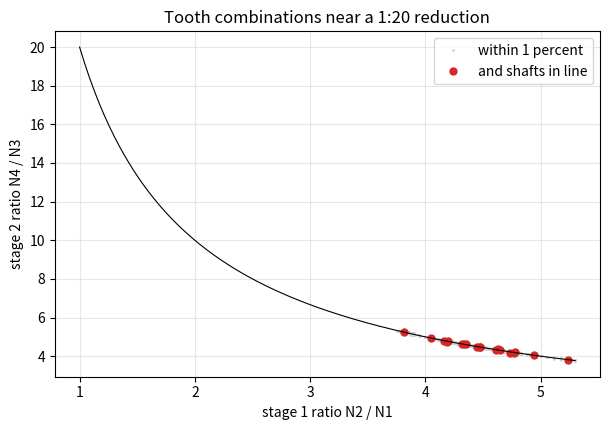
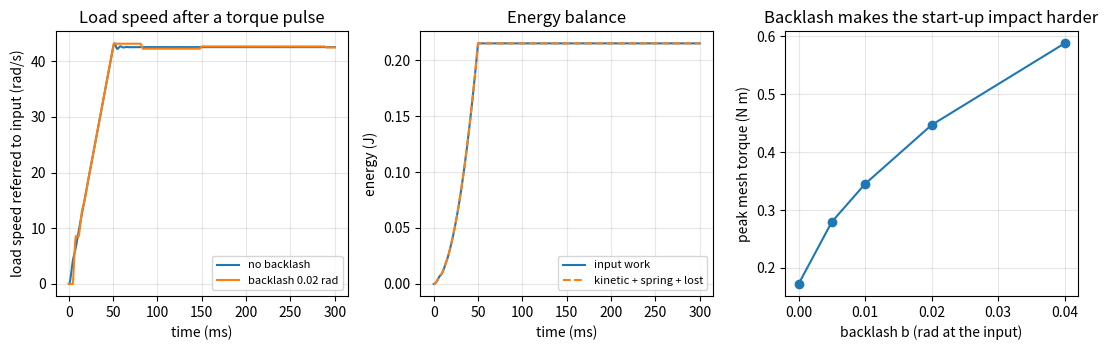

The script that saved these images, in order:
"""Session 3 (Level 3): search a design space, add losses and backlash, check against exact laws.

Run:  python start.py 3
"""
# %% [markdown]
# # Session 3: search, losses, backlash and a planetary set
# **A. Real-world problem.** A real gearbox must hit its ratio, fit a box (input and output
# shafts in line), survive being started with a torque pulse, and waste as little power as
# possible. Session 2 gave the smallest 1:20 design (17-68, 17-85) but its centre distances
# differ, so the shafts cannot be in line. We search all tooth combinations for one that fits.
#
# **Plan.** (1) a brute-force numpy search with a ratio tolerance and an in-line constraint,
# (2) mesh efficiency, (3) a lumped-inertia simulation with backlash, checked against exact
# laws, (4) the planetary (Willis) relation, (5) a checker for failing designs, (6) the winch.
# Everything here is a simplified educational model, not a validated gearbox design tool.

# %%
import pathlib

import numpy as np

# where figures are saved (works as a script and in Jupyter/Colab)
OUT = (pathlib.Path(__file__).resolve().parent if "__file__" in globals() else pathlib.Path(".")) / "out"


# %% [markdown]
# ## Step 1: brute-force search
# Two stages, four gears N1..N4 (N1 drives N2; N3 sits on the N2 shaft and drives N4). The
# ratio is `N2 N4 / (N1 N3)`. With one module for both stages, input and output shafts are in
# line when the centre distances are equal, i.e. `N1 + N2 = N3 + N4`. We let numpy test every
# (N2, N3, N4) for each N1 at once.

# %%
def search_trains(target, tol, n_min=17, n_max=90, inline=True, sum_max=None):
    """All (N1, N2, N3, N4) with |ratio / target - 1| <= tol, every count in [n_min, n_max].

    inline=True also demands N1 + N2 == N3 + N4. sum_max limits N1 + N2 and N3 + N4.
    Returns an integer array of shape (count, 4).
    """
    n = np.arange(n_min, n_max + 1)
    n2, n3, n4 = np.meshgrid(n, n, n, indexing="ij")
    rows = []
    for n1 in n:
        ok = np.abs(n2 * n4 / (n1 * n3) / target - 1.0) <= tol
        if inline:
            ok &= (n1 + n2) == (n3 + n4)
        if sum_max is not None:
            ok &= ((n1 + n2) <= sum_max) & ((n3 + n4) <= sum_max)
        for i, j, k in np.argwhere(ok):
            rows.append((n1, n[i], n[j], n[k]))
    return np.array(rows, dtype=int).reshape(-1, 4)


def train_ratio(row):
    n1, n2, n3, n4 = row
    return n2 * n4 / (n1 * n3)


# %% [markdown]
# ## Step 2: losses
# Each mesh transmits about 98 percent of the power (a typical figure; real values depend on the
# gears, the lubricant and the load). So a train with n meshes has efficiency `0.98^n`: six
# meshes keep 0.98^6. Power in = power out + loss, always.

# %%
def train_efficiency(n_meshes, eta_mesh=0.98):
    return eta_mesh ** n_meshes


def power_balance(p_in, n_meshes, eta_mesh=0.98):
    """(p_out, p_loss) with p_in = p_out + p_loss."""
    p_out = p_in * train_efficiency(n_meshes, eta_mesh)
    return p_out, p_in - p_out


# %% [markdown]
# ## Step 3: inertia, backlash and a torque pulse
# Refer every shaft to the input: the angle of shaft i divided by its ideal ratio rho_i gives
# phi_i, and its inertia counts as J_i rho_i^2. A tooth mesh is a spring (stiffness k) with a
# dead zone of width b (backlash) and some damping c while the teeth touch. When all teeth are
# in contact the whole train acts as one inertia `J_eff = sum J_i rho_i^2`; for one stage this
# is `J1 + J2 (N1 / N2)^2`. Two exact checks: the momentum `sum J_i rho_i^2 phi_i'` grows by
# exactly the torque impulse (internal mesh forces cancel), and input work = kinetic energy +
# spring energy + energy lost in damping.

# %%
def shaft_ratios(stages):
    """Ideal speed of each shaft divided by the input speed (magnitudes)."""
    rho = [1.0]
    for n_driver, n_driven in stages:
        rho.append(rho[-1] * n_driver / n_driven)
    return np.array(rho)


def reflected_inertia(inertias, stages):
    """J_eff seen at the input shaft."""
    return float(np.sum(np.asarray(inertias) * shaft_ratios(stages) ** 2))


def _contact(delta, b):
    """Dead-zone deflection: zero inside the backlash gap, shifted outside it."""
    return np.where(delta > b / 2, delta - b / 2, np.where(delta < -b / 2, delta + b / 2, 0.0))


def simulate_train(stages, inertias, k, c, backlash, torque, t_pulse, t_end, dt=1e-4):
    """Torque pulse (constant `torque` N m for t_pulse s) on the input of a train, RK4 steps.

    Returns a dict with time t, input-referred speeds w (rows = shafts), mesh torques,
    and the energy terms (input work, kinetic, spring, dissipated).
    """
    jr = np.asarray(inertias, float) * shaft_ratios(stages) ** 2
    n = len(jr)

    def mesh_torque(phi, w):
        d = phi[:-1] - phi[1:]
        f = _contact(d, backlash)
        touching = f != 0.0
        return k * f + c * (w[:-1] - w[1:]) * touching, touching

    def deriv(t, y):
        phi, w = y[:n], y[n:2 * n]
        tau, touching = mesh_torque(phi, w)
        acc = np.zeros(n)
        acc[0] += torque if t < t_pulse else 0.0
        acc[:-1] -= tau
        acc[1:] += tau
        dv = (w[:-1] - w[1:])
        d_diss = np.sum(c * dv ** 2 * touching)
        work = (torque if t < t_pulse else 0.0) * w[0]
        return np.concatenate([w, acc / jr, [d_diss, work]])

    y = np.zeros(2 * n + 2)
    steps = int(round(t_end / dt))
    keep = max(1, steps // 600)
    ts, ys, taus = [0.0], [y.copy()], [0.0]
    peak = 0.0
    for s in range(steps):
        t = s * dt
        k1 = deriv(t, y)
        k2 = deriv(t + dt / 2, y + dt / 2 * k1)
        k3 = deriv(t + dt / 2, y + dt / 2 * k2)
        k4 = deriv(t + dt, y + dt * k3)
        y = y + dt / 6 * (k1 + 2 * k2 + 2 * k3 + k4)
        tau_now = float(np.max(np.abs(mesh_torque(y[:n], y[n:2 * n])[0])))
        peak = max(peak, tau_now)
        if (s + 1) % keep == 0:
            ts.append((s + 1) * dt)
            ys.append(y.copy())
            taus.append(tau_now)
    ys = np.array(ys)
    phi, w = ys[:, :n], ys[:, n:2 * n]
    spring = 0.5 * k * np.sum(_contact(phi[:, :-1] - phi[:, 1:], backlash) ** 2, axis=1)
    kinetic = 0.5 * np.sum(jr * w ** 2, axis=1)
    return {"t": np.array(ts), "phi": phi, "w": w, "diss": ys[:, 2 * n], "work": ys[:, 2 * n + 1],
            "spring": spring, "kinetic": kinetic, "momentum": w @ jr, "peak_torque": peak,
            "mesh_torque": np.array(taus), "jr": jr}


# %% [markdown]
# ## Step 4: a planetary gear set
# A sun gear (Ns teeth) in the middle, a ring gear (Nr teeth, internal teeth) outside, and
# planet gears on a carrier between them (Np = (Nr - Ns) / 2 teeth). The Willis relation links
# the three speeds: `w_sun Ns + w_ring Nr = w_carrier (Ns + Nr)`. With the ring fixed and the
# sun as input, the carrier is the output and the ratio is `1 + Nr / Ns`. We also derive it
# a second way, from the velocity of the contact points, as a check.

# %%
def willis_carrier(w_sun, w_ring, ns, nr):
    return (w_sun * ns + w_ring * nr) / (ns + nr)


def planet_kinematics(w_sun, w_ring, ns, nr):
    """Carrier and planet speeds from rolling contact (pitch radii proportional to teeth).

    Sun contact point: w_c Rc - w_p rp = w_sun rs.  Ring contact point: w_c Rc + w_p rp = w_ring rr.
    """
    rs, rr = ns / 2.0, nr / 2.0
    rp = (rr - rs) / 2.0
    rc = rs + rp
    a = np.array([[rc, -rp], [rc, rp]])
    w_c, w_p = np.linalg.solve(a, np.array([w_sun * rs, w_ring * rr]))
    return float(w_c), float(w_p)


def planetary_ratio_fixed_ring(ns, nr):
    return 1.0 + nr / ns


def planets_fit(ns, nr, n_planets):
    """Planet teeth must be a whole number, and the planets must space evenly round the sun."""
    return (nr - ns) % 2 == 0 and (ns + nr) % n_planets == 0


# %% [markdown]
# ## Step 5: when a design does not work
# A design can fail for simple reasons: a tooth count is not a whole number, a pinion is below
# the minimum (undercut), the two stages do not have equal centre distances, the gear is too
# big for the box, or the ratio is off target.

# %%
def check_design(teeth, module_mm, target, tol, n_min=17, a_max_mm=None, inline=True):
    """List of problems found with a two-stage design (empty list = it works)."""
    problems = []
    n = list(teeth)
    for i, v in enumerate(n, 1):
        if abs(v - round(v)) > 1e-9:
            problems.append(f"N{i} = {v:g} is not a whole number")
    if problems:
        return problems
    n = [int(round(v)) for v in n]
    for i in (0, 2):
        if n[i] < n_min:
            problems.append(f"pinion N{i + 1} = {n[i]} is below {n_min}: the tooth root would be undercut")
    a12 = module_mm * (n[0] + n[1]) / 2
    a34 = module_mm * (n[2] + n[3]) / 2
    if inline and abs(a12 - a34) > 1e-9:
        problems.append(f"centre distances differ ({a12:g} mm and {a34:g} mm): shafts are not in line")
    if a_max_mm is not None and max(a12, a34) > a_max_mm:
        problems.append(f"centre distance {max(a12, a34):g} mm is more than {a_max_mm:g} mm")
    ratio = n[1] * n[3] / (n[0] * n[2])
    if abs(ratio / target - 1) > tol:
        problems.append(f"ratio {ratio:.3f} is off target {target:g} by more than {100 * tol:g} percent")
    return problems


# %% [markdown]
# ## Step 6: mini-project numbers (hand-crank winch, illustrative)
# A 50 kg load on a rope drum of radius 0.12 m, a crank of radius 0.15 m, at most 100 N of hand
# force, module 2 mm gears, and a gearbox where each mesh stays within 80 mm centre distance
# (so N + N is at most 80). Rope speed must reach 0.10 m/s with the crank at 40 rpm.

# %%
WINCH = dict(mass=50.0, g=9.81, r_drum=0.12, r_crank=0.15, f_max=100.0, module=2.0, a_max_mm=80.0,
             crank_rpm=40.0, v_min=0.10, eta=0.98, n_min=17)


def crank_force(ratio, n_meshes, w=WINCH):
    """Hand force (N) to hold the load steadily: m g r_drum / (ratio eta^n r_crank)."""
    return w["mass"] * w["g"] * w["r_drum"] / (ratio * train_efficiency(n_meshes, w["eta"]) * w["r_crank"])


def rope_speed(ratio, w=WINCH):
    """Rope speed (m/s) at the crank speed in the table."""
    return w["crank_rpm"] * 2 * np.pi / 60 * w["r_drum"] / ratio


def winch_candidates(stages_count, w=WINCH):
    """All designs with `stages_count` (1 or 2) stages meeting the force, speed and size limits."""
    s_max = int(2 * w["a_max_mm"] / w["module"])
    pairs = [(a, b) for a in range(w["n_min"], s_max) for b in range(a, s_max - a + 1)]
    out = []
    if stages_count == 1:
        combos = [(p,) for p in pairs]
    else:
        combos = [(p, q) for p in pairs for q in pairs]
    for stage in combos:
        ratio = 1.0
        for a, b in stage:
            ratio *= b / a
        if crank_force(ratio, len(stage), w) <= w["f_max"] and rope_speed(ratio, w) >= w["v_min"]:
            out.append((sum(a + b for a, b in stage), stage, float(ratio)))
    out.sort()
    return out


# %%
if __name__ == "__main__":
    import matplotlib.pyplot as plt

    OUT.mkdir(exist_ok=True)
    exact = search_trains(20, 0.0, inline=True)
    tight = search_trains(20, 0.01, inline=True)
    loose = search_trains(20, 0.01, inline=False)
    print("in-line, exact 20:", len(exact), " in-line within 1 percent:", len(tight), " no in-line limit:", len(loose))
    best = tight[np.argmin(tight.sum(axis=1))]
    print("fewest teeth, in line:", best, "ratio", round(train_ratio(best), 4))
    print("efficiency 0.98^6 =", round(train_efficiency(6), 4), " 0.98^2 =", round(train_efficiency(2), 4))

    stages = [(int(best[0]), int(best[1])), (int(best[2]), int(best[3]))]
    J = [1.0e-4, 2.0e-4, 0.05]
    jeff = reflected_inertia(J, stages)
    print("J_eff =", jeff)
    runs = {}
    for name, bk in (("no backlash", 0.0), ("backlash 0.02 rad", 0.02)):
        runs[name] = simulate_train(stages, J, k=100.0, c=0.05, backlash=bk, torque=0.2, t_pulse=0.05, t_end=0.3)
        r = runs[name]
        print(name, "final input speed", round(r["w"][-1, 0], 3), "rad/s; ideal", round(0.2 * 0.05 / jeff, 3),
              "; peak mesh torque", round(r["peak_torque"], 3))

    # figure 1: feasible combinations near the target
    fig, ax = plt.subplots(figsize=(6.2, 4.4))
    ax.plot(loose[:, 1] / loose[:, 0], loose[:, 3] / loose[:, 2], ".", color="lightgray", ms=2, label="within 1 percent")
    ax.plot(tight[:, 1] / tight[:, 0], tight[:, 3] / tight[:, 2], "o", color="tab:red", ms=5, label="and shafts in line")
    r1 = np.linspace(1.0, 5.3, 200)
    ax.plot(r1, 20 / r1, "k-", lw=0.8)
    ax.set_xlabel("stage 1 ratio N2 / N1")
    ax.set_ylabel("stage 2 ratio N4 / N3")
    ax.set_title("Tooth combinations near a 1:20 reduction")
    ax.legend()
    ax.grid(alpha=0.3)
    fig.tight_layout()
    fig.savefig(OUT / "feasible_map.png", dpi=120)

    # figure 2: speeds, energy and backlash
    fig2, axs = plt.subplots(1, 3, figsize=(11, 3.6))
    for name, r in runs.items():
        axs[0].plot(r["t"] * 1000, r["w"][:, 2], label=name)
    axs[0].set_xlabel("time (ms)")
    axs[0].set_ylabel("load speed referred to input (rad/s)")
    axs[0].set_title("Load speed after a torque pulse")
    axs[0].legend(fontsize=8)
    r = runs["backlash 0.02 rad"]
    axs[1].plot(r["t"] * 1000, r["work"], label="input work")
    axs[1].plot(r["t"] * 1000, r["kinetic"] + r["spring"] + r["diss"], "--", label="kinetic + spring + lost")
    axs[1].set_xlabel("time (ms)")
    axs[1].set_ylabel("energy (J)")
    axs[1].set_title("Energy balance")
    axs[1].legend(fontsize=8)
    bs = np.array([0.0, 0.005, 0.01, 0.02, 0.04])
    pk = [simulate_train(stages, J, 100.0, 0.05, b, 0.2, 0.05, 0.3)["peak_torque"] for b in bs]
    axs[2].plot(bs, pk, "o-")
    axs[2].set_xlabel("backlash b (rad at the input)")
    axs[2].set_ylabel("peak mesh torque (N m)")
    axs[2].set_title("Backlash makes the start-up impact harder")
    for a in axs:
        a.grid(alpha=0.3)
    fig2.tight_layout()
    fig2.savefig(OUT / "dynamics.png", dpi=120)

    print("Willis ring fixed 20/60:", planetary_ratio_fixed_ring(20, 60))
    one = winch_candidates(1)
    two = winch_candidates(2)
    print("winch: one-stage designs", len(one), " two-stage designs", len(two), " first:", two[0])
    print("saved figures in", OUT)

# %% [markdown]
# ## Try it
# Change the target, the tolerance or the backlash, predict what happens, then run it. Answer the
# four questions in the README (section F), then run the checkpoint.
